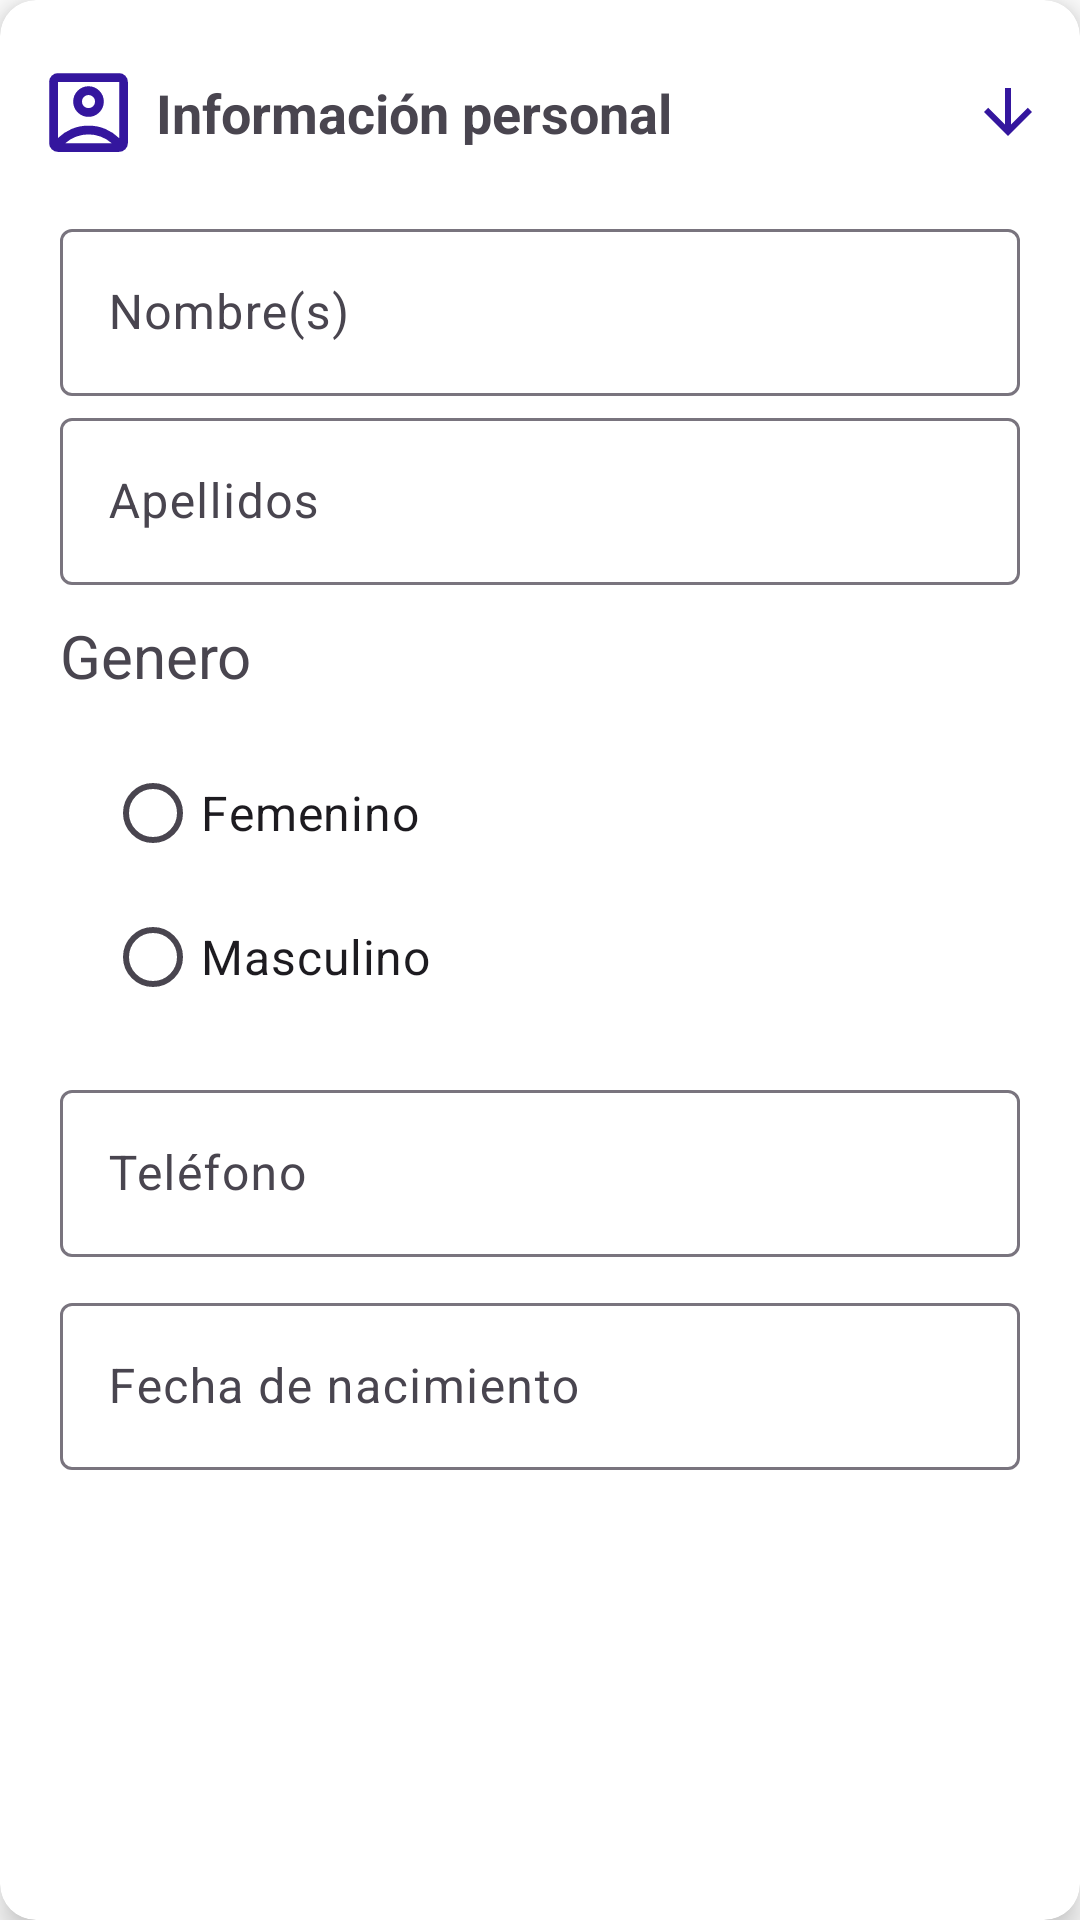

Reconstruct the res/layout file that produces this screen, plus the resources it refers to.
<!-- AndroidManifest.xml: application theme Theme.Ejemplo_3_Colores_P -->
<!-- res/layout/cardpersonal.xml -->
<?xml version="1.0" encoding="utf-8"?>
<androidx.cardview.widget.CardView xmlns:android="http://schemas.android.com/apk/res/android"
    xmlns:app="http://schemas.android.com/apk/res-auto"
    android:layout_width="match_parent"
    android:layout_height="match_parent"
    android:layout_marginBottom="12dp"
    app:cardCornerRadius="12dp"
    app:cardElevation="6dp"
    app:cardBackgroundColor="@color/MD_Theme_On_Primary"
    >

    <LinearLayout
        android:layout_width="match_parent"
        android:layout_height="match_parent"
        android:orientation="vertical"
        android:padding="12dp"
        >

        <LinearLayout
            android:id ="@id/headerLayout"
            android:layout_width="match_parent"
            android:layout_height="wrap_content"
            android:gravity="center_vertical"
            android:orientation="horizontal"
            android:clickable="true"
            android:focusable="true"
            android:paddingVertical="8dp"
            >


            <ImageView
                android:id="@+id/PersonalIcon"
                android:layout_width="35dp"
                android:layout_height="35dp"
                android:contentDescription="@string/infoPersonal"
                app:srcCompat="@drawable/account"/>

            <Space
                android:layout_width="5dp"
                android:layout_height="match_parent" />

            <TextView
                android:id="@+id/tittleText"
                android:layout_width="0dp"
                android:layout_height="wrap_content"
                android:layout_weight="1"
                android:text="@string/infoPersonal"
                android:textSize="18sp"
                android:textStyle="bold"
                />

            <ImageView
                android:id="@+id/arrowIconA"
                android:layout_width="24dp"
                android:layout_height="24dp"
                app:srcCompat="@drawable/flechabajo"
                android:rotation="0"
                />


        </LinearLayout>

        <LinearLayout
            android:id = "@id/expandableContent"
            android:layout_width="match_parent"
            android:layout_height="wrap_content"
            android:padding="8dp"
            android:orientation="vertical">

            <com.google.android.material.textfield.TextInputLayout
                android:layout_width="match_parent"
                android:layout_height="wrap_content"
                android:hint="@string/name">

                <com.google.android.material.textfield.TextInputEditText
                    android:id="@+id/nameText"
                    android:layout_width="match_parent"
                    android:layout_height="wrap_content"
                    android:inputType="text|textPersonName" />
            </com.google.android.material.textfield.TextInputLayout>

            <Space
                android:layout_width="match_parent"
                android:layout_height="2dp" />

            <com.google.android.material.textfield.TextInputLayout
                android:layout_width="match_parent"
                android:layout_height="wrap_content"
                android:hint ="@string/surnames">

                <com.google.android.material.textfield.TextInputEditText
                    android:id="@+id/surnamesText"
                    android:layout_width="match_parent"
                    android:layout_height="wrap_content"
                    android:inputType="text|textPersonName" />
            </com.google.android.material.textfield.TextInputLayout>

            <Space
                android:layout_width="match_parent"
                android:layout_height="10dp" />

            <TextView
                android:id="@+id/selectGender"
                android:layout_width="wrap_content"
                android:layout_height="wrap_content"
                android:text="@string/gender"
                android:textSize="20dp"
            />

            <RadioGroup
                android:id="@+id/rgGender"
                android:layout_width="match_parent"
                android:layout_height="wrap_content"
                android:padding="15dp">

                <RadioButton
                    android:id="@+id/rFemenino"
                    android:layout_width="match_parent"
                    android:layout_height="wrap_content"
                    android:text="@string/genderF"
                    android:textSize="16dp"
                    />

                <RadioButton
                    android:id="@+id/rMale"
                    android:layout_width="match_parent"
                    android:layout_height="wrap_content"
                    android:text="@string/genderM"
                    android:textSize="16dp"
                    />
            </RadioGroup>

            <com.google.android.material.textfield.TextInputLayout
                android:layout_width="match_parent"
                android:layout_height="wrap_content"
                android:hint ="@string/phone">

                <com.google.android.material.textfield.TextInputEditText
                    android:id="@+id/phoneText"
                    android:layout_width="match_parent"
                    android:layout_height="wrap_content"
                    android:inputType="phone" />
            </com.google.android.material.textfield.TextInputLayout>

            <Space
                android:layout_width="match_parent"
                android:layout_height="10dp" />

            <com.google.android.material.textfield.TextInputLayout
                android:layout_width="match_parent"
                android:layout_height="wrap_content"
                android:hint ="@string/birthdate">

                <com.google.android.material.textfield.TextInputEditText
                    android:id="@+id/birthdateText"
                    android:layout_width="match_parent"
                    android:layout_height="wrap_content"
                    android:inputType="date" />
            </com.google.android.material.textfield.TextInputLayout>

        </LinearLayout>
    </LinearLayout>
</androidx.cardview.widget.CardView>
<!-- resources referenced by this layout -->
<resources>
  <color name="MD_Theme_On_Primary">#FFFFFFFF</color>
  <!-- drawable account (drawable) -->
  <vector xmlns:android="http://schemas.android.com/apk/res/android" android:height="24dp" android:tint="#34169E" android:viewportHeight="960" android:viewportWidth="960" android:width="24dp">
        
      <path android:fillColor="@android:color/white" android:pathData="M200,714Q254,661 325.5,630.5Q397,600 480,600Q563,600 634.5,630.5Q706,661 760,714L760,200Q760,200 760,200Q760,200 760,200L200,200Q200,200 200,200Q200,200 200,200L200,714ZM579,479Q620,438 620,380Q620,322 579,281Q538,240 480,240Q422,240 381,281Q340,322 340,380Q340,438 381,479Q422,520 480,520Q538,520 579,479ZM200,840Q167,840 143.5,816.5Q120,793 120,760L120,200Q120,167 143.5,143.5Q167,120 200,120L760,120Q793,120 816.5,143.5Q840,167 840,200L840,760Q840,793 816.5,816.5Q793,840 760,840L200,840ZM269,760L691,760Q691,760 691,760Q691,760 691,760Q647,721 591.5,700.5Q536,680 480,680Q424,680 367.5,700.5Q311,721 269,760Q269,760 269,760Q269,760 269,760ZM437.5,422.5Q420,405 420,380Q420,355 437.5,337.5Q455,320 480,320Q505,320 522.5,337.5Q540,355 540,380Q540,405 522.5,422.5Q505,440 480,440Q455,440 437.5,422.5ZM480,457L480,457Q480,457 480,457Q480,457 480,457L480,457Q480,457 480,457Q480,457 480,457L480,457Q480,457 480,457Q480,457 480,457Q480,457 480,457Q480,457 480,457Z"/>
      
  </vector>
  <!-- drawable flechabajo (drawable) -->
  <vector xmlns:android="http://schemas.android.com/apk/res/android" android:height="24dp" android:tint="#34169E" android:viewportHeight="960" android:viewportWidth="960" android:width="24dp">
        
      <path android:fillColor="@android:color/white" android:pathData="M440,160L440,647L216,423L160,480L480,800L800,480L744,423L520,647L520,160L440,160Z"/>
      
  </vector>
  <string name="birthdate">Fecha de nacimiento</string>
  <string name="gender">Genero</string>
  <string name="genderF">Femenino</string>
  <string name="genderM">Masculino</string>
  <string name="infoPersonal">Información personal</string>
  <string name="name">Nombre(s)</string>
  <string name="phone">Teléfono</string>
  <string name="surnames">Apellidos</string>
  <style name="Theme.Ejemplo_3_Colores_P" parent="Base.Theme.Ejemplo_3_Colores_P" />
  <style name="Base.Theme.Ejemplo_3_Colores_P" parent="Theme.Material3.DayNight.NoActionBar">
          <item name="colorPrimary">@color/MD_Theme_Primary</item>
          <item name="colorOnPrimary">@color/MD_Theme_On_Primary</item>
          <item name="colorPrimaryContainer">@color/MD_Theme_PrimaryContainer</item>
          <item name="colorOnContainer">@color/MD_Theme_On_PrimaryContainer</item>
          <item name="colorSecondary">@color/MD_Theme_Secundary</item>
          <item name="colorOnSecondary">@color/MD_Theme_On_Secundary</item>
          <item name="android:windowBackground">@color/MD_Theme_Background</item>
          <item name="colorOnBackground">@color/MD_Theme_OnBackground</item>
          <item name="colorSurface">@color/MD_Theme_Surface</item>
          <item name="colorOnSurface">@color/MD_Theme_OnSurface</item>
          <item name="colorError">@color/MD_Theme_Error</item>
          <item name="colorOnError">@color/MD_Theme_OnError</item>
      </style>
  <color name="MD_Theme_Primary">#FFFFFFFF</color>
  <color name="MD_Theme_PrimaryContainer">#3f51b5</color>
  <color name="MD_Theme_On_PrimaryContainer">#303f9f</color>
  <color name="MD_Theme_Secundary">#212121</color>
  <color name="MD_Theme_On_Secundary">#757575</color>
  <color name="MD_Theme_Background">#FFFFFF</color>
  <color name="MD_Theme_OnBackground">#c5cae9</color>
  <color name="MD_Theme_Surface">#2650FB</color>
  <color name="MD_Theme_OnSurface">#0014BE</color>
  <color name="MD_Theme_Error">#ff4081</color>
  <color name="MD_Theme_OnError">#BDBDBD</color>
</resources>
